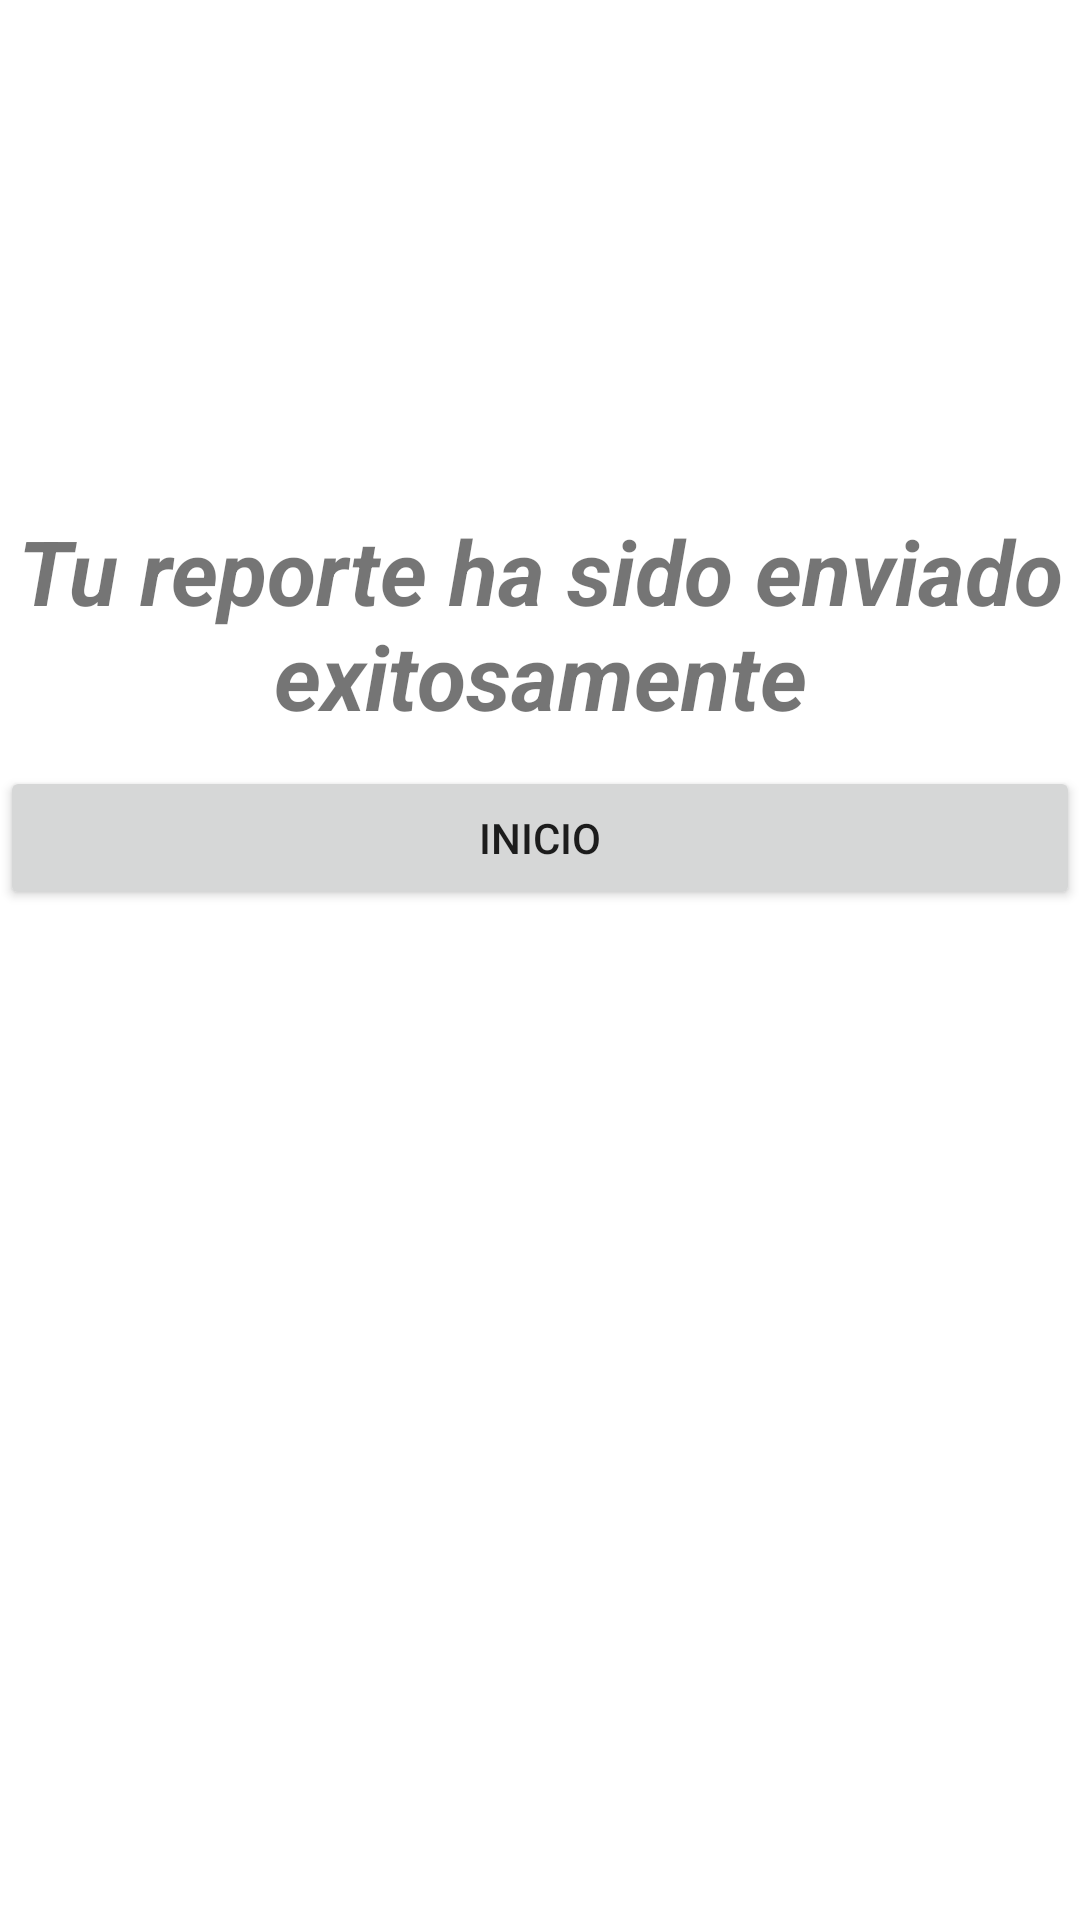

Here is an Android app screen rendered from its layout file. Give the layout XML and the strings, colors and styles it references.
<!-- AndroidManifest.xml: application theme AppTheme -->
<!-- res/layout/success.xml -->
<?xml version="1.0" encoding="utf-8"?>
<LinearLayout xmlns:android="http://schemas.android.com/apk/res/android"
    android:orientation="vertical" android:layout_width="match_parent"
    android:layout_height="match_parent"
    android:background="#ffffff">

    <ImageView
        android:layout_marginTop="150sp"
        android:layout_width="fill_parent"
        android:layout_height="wrap_content"
        android:src="@drawable/success"
        android:id="@+id/imSuccess"/>

    <TextView
        android:layout_marginTop="20sp"
        android:layout_width="fill_parent"
        android:layout_height="wrap_content"
        android:id="@+id/tvT"
        android:text="@string/correct"
        android:gravity="center"
        android:textSize="30sp"
        android:textStyle="bold|italic" />

    <Button
        android:layout_marginTop="10sp"
        android:layout_width="fill_parent"
        android:layout_height="wrap_content"
        android:text="@string/start"
        android:id="@+id/btnInicio"/>

</LinearLayout>
<!-- resources referenced by this layout -->
<resources>
  <string name="correct">Tu reporte ha sido enviado exitosamente</string>
  <string name="start">Inicio</string>
  <style name="AppTheme" parent="Theme.AppCompat.Light.DarkActionBar">
          
      </style>
</resources>
